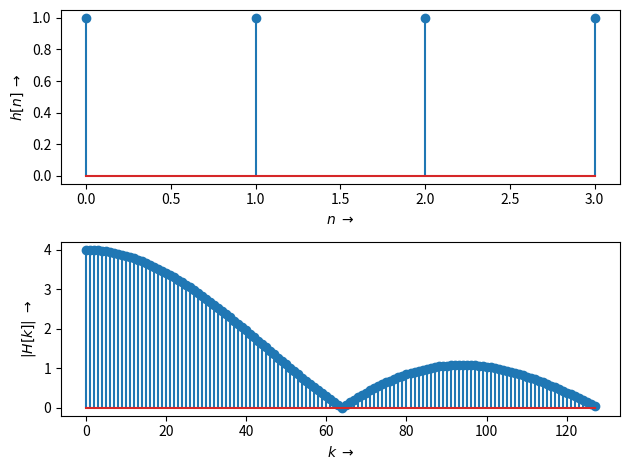

The script that saved this image:
# -*- coding: utf-8 -*-
"""
=== DFT_MA_Filt_ML.py ======================================================

Python Musterlösung zu "DFT eines Moving Averaging-Filters"

Berechnung und Darstellung der DFT in Python

[redacted]
===========================================================================
"""
from __future__ import division, print_function, unicode_literals

from numpy import (pi, log10, exp, sqrt, sin, cos, tan, angle, arange,
                    linspace, array, zeros, ones)
from numpy.fft import fft, ifft, fftshift, ifftshift, fftfreq

import matplotlib.pyplot as plt
from matplotlib.pyplot import (figure, plot, stem, grid, xlabel, ylabel,
    subplot, title, clf, xlim, ylim)

h = [1,1,1,1]
n = arange(len(h))
figure(1);
subplot(211)
stem(n,h)
ylabel(r"$h[n] \; \rightarrow$")
xlabel(r"$n \; \rightarrow$")
subplot(212)
H = abs(fft(h,256))
k = arange(len(H)/2)
stem(k,H[:len(k)])
xlabel(r"$k \; \rightarrow$")
ylabel(r"$|H[k]| \; \rightarrow$")
plt.tight_layout()
plt.show()
